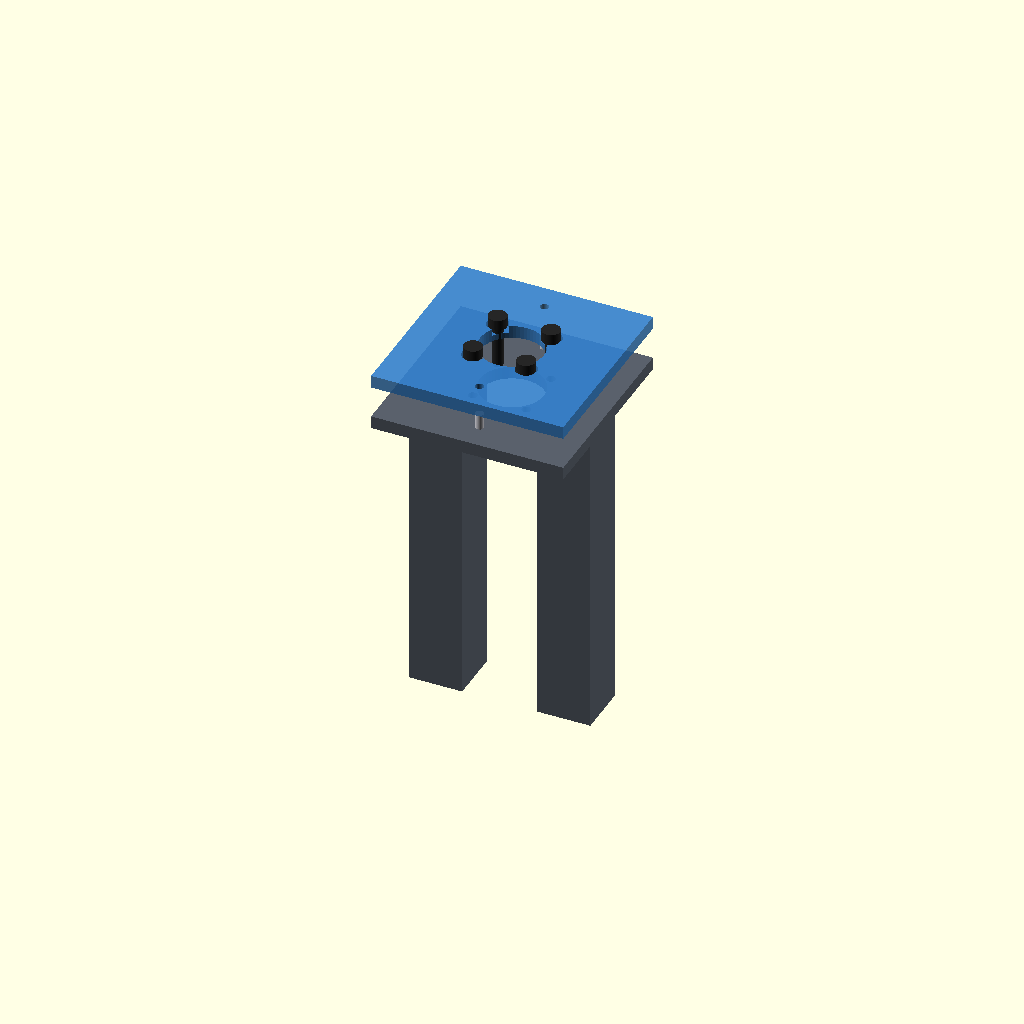
Cell 1: the model at its default parameters.
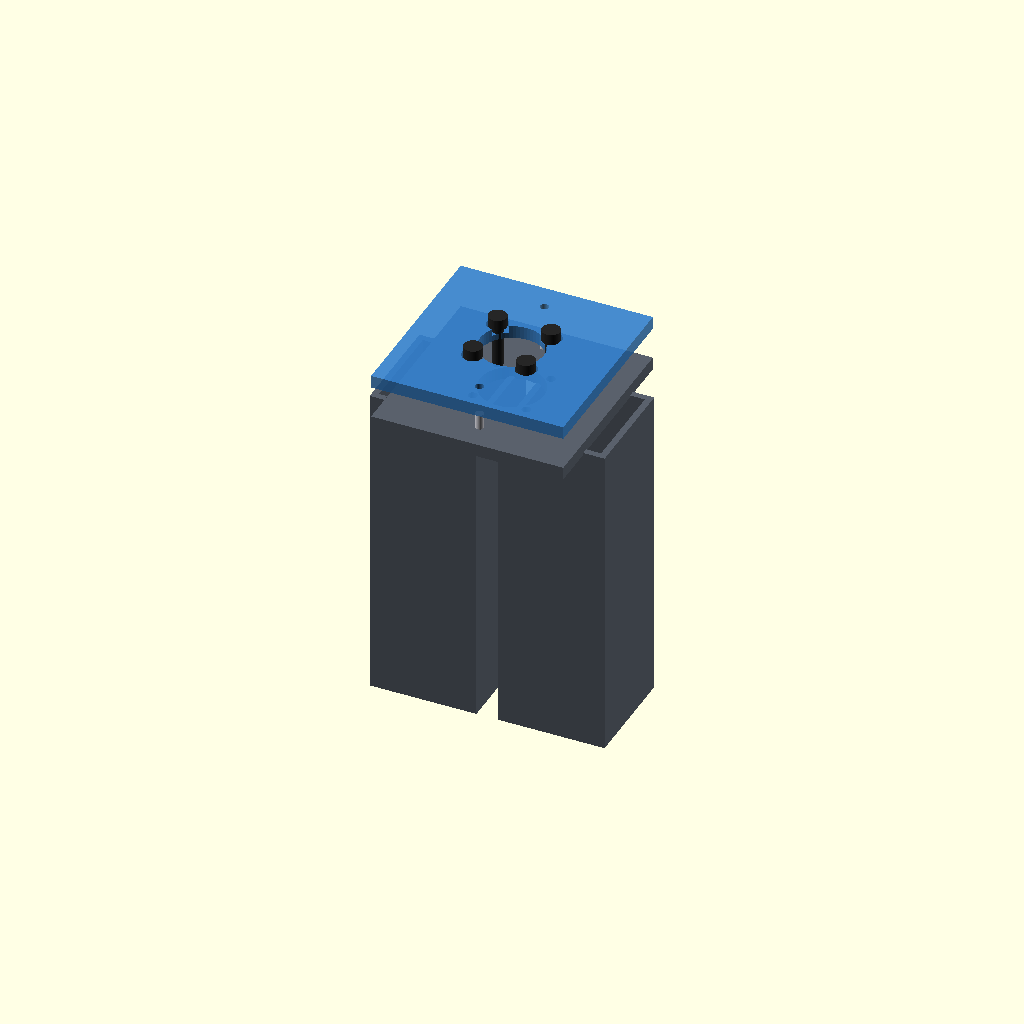
Cell 2: tube_size = 50 (everything else at default).
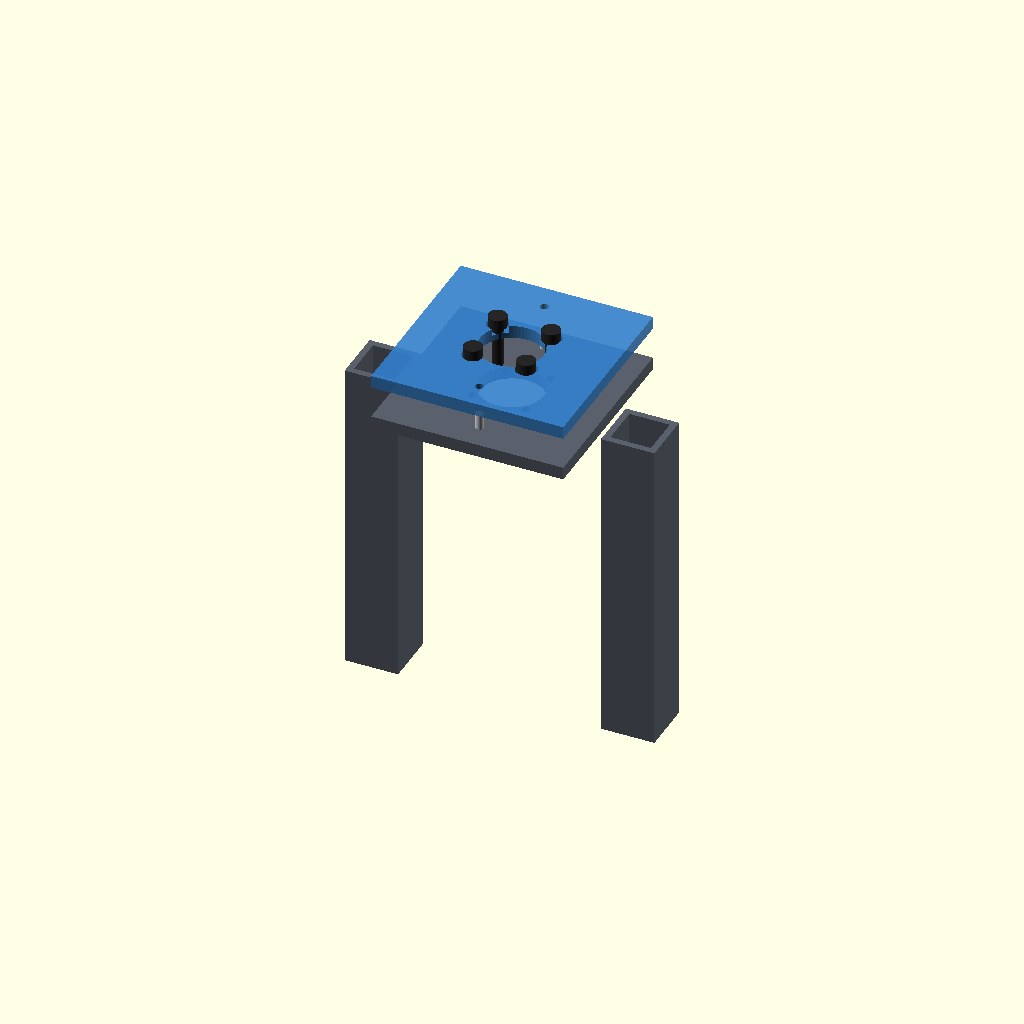
Cell 3: tube_spacing = 120 (everything else at default).
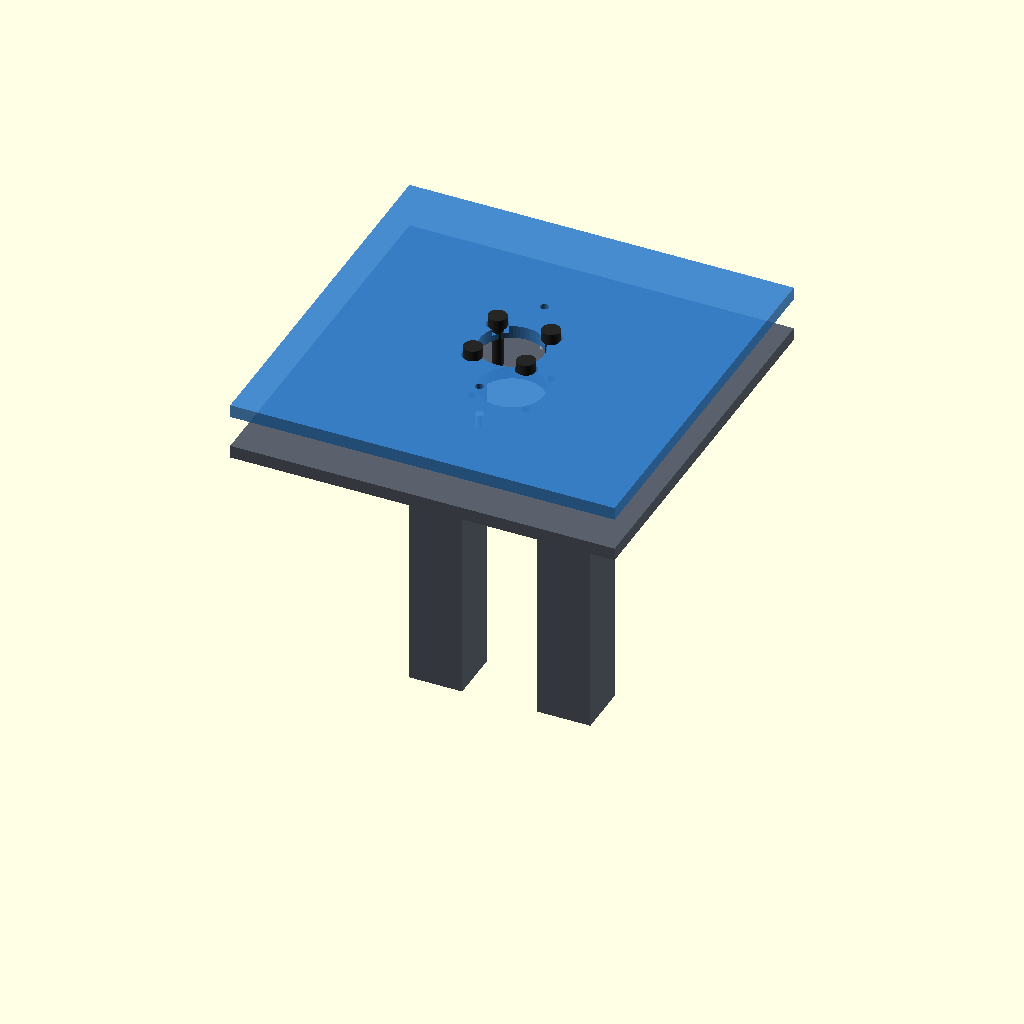
Cell 4: plate_size = 180 (everything else at default).
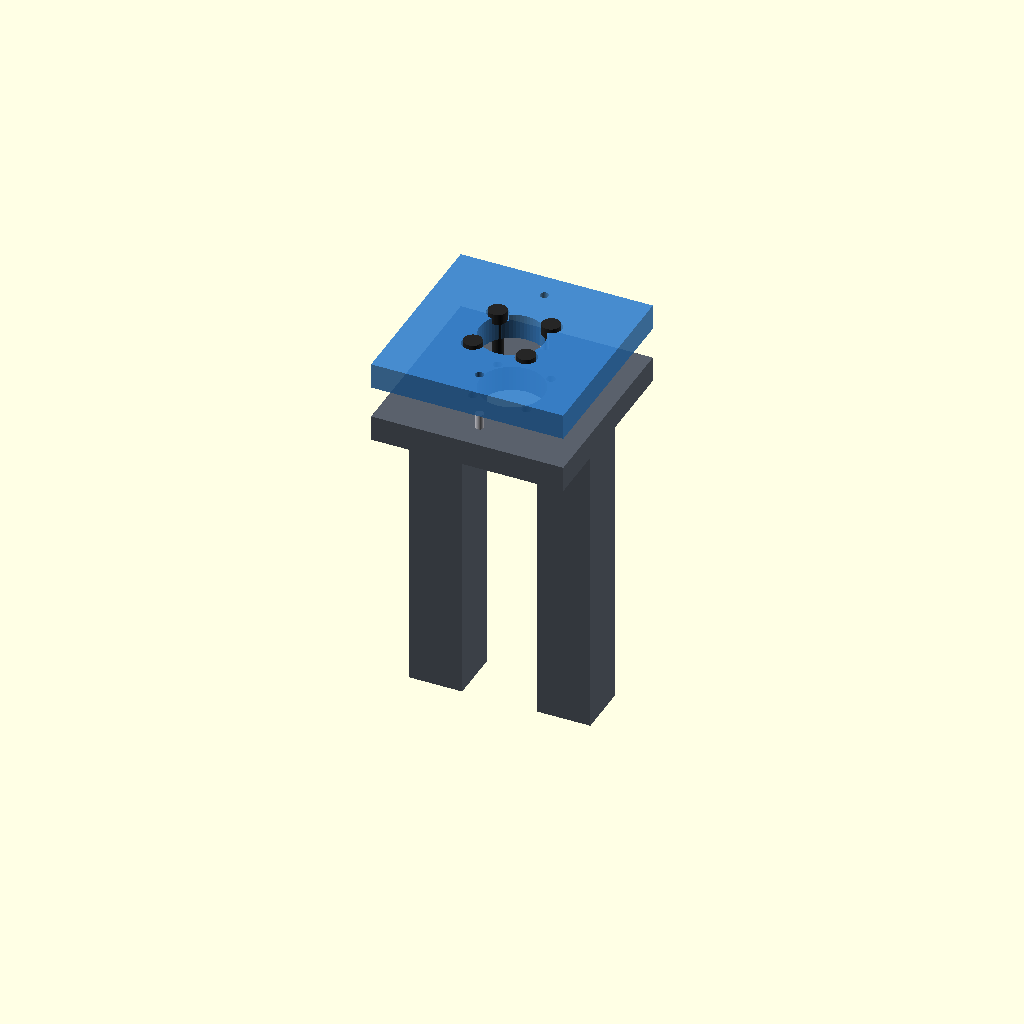
Cell 5: plate_t = 12 (everything else at default).
One fixed orthographic camera (rotation 55°, 0°, 25°; colour scheme Cornfield) for every cell.
OpenSCAD source file cad/assembly_25mm_joint.scad:
// =============================================================================
// Unit-1 Companion Module Joint Assembly
// Displays the chassis frame spars, interface bulkhead, dowels, and module plate
// =============================================================================

$fn = 60;

// Mechanical Parameters (mm)
tube_size       = 25.0;     // 25mm structural frame square tubing
tube_wall       = 3.0;      // 3mm wall thickness
tube_spacing    = 60.0;     // Torso frame spar center-to-center

plate_size      = 90.0;
plate_t         = 6.0;
grid_pitch      = 25.0;
dowel_d         = 4.0;
dowel_len       = 14.0;
umbilical_d     = 30.0;

// Color Palette
c_chassis       = [0.35, 0.38, 0.42, 1.0]; // Anodized grey
c_companion     = [0.20, 0.50, 0.80, 0.9]; // Anodized blue
c_steel         = [0.85, 0.85, 0.88, 1.0]; // Hardened steel
c_fastener      = [0.15, 0.15, 0.15, 1.0]; // Black oxide Class 12.9

module chassis_spar() {
    color(c_chassis) {
        difference() {
            cube([tube_size, tube_size, 150], center=true);
            cube([tube_size - 2*tube_wall, tube_size - 2*tube_wall, 152], center=true);
        }
    }
}

module base_bulkhead() {
    color(c_chassis) {
        difference() {
            cube([plate_size, plate_size, plate_t], center=true);
            cylinder(d=umbilical_d, h=plate_t + 2, center=true);
            
            // 4x M5 Tap holes (4.2mm drill for M5 thread)
            for (dx = [-grid_pitch/2, grid_pitch/2]) {
                for (dy = [-grid_pitch/2, grid_pitch/2]) {
                    translate([dx, dy, 0]) cylinder(d=4.2, h=plate_t + 2, center=true);
                }
            }
            // 2x Dowel pin press-fit holes
            translate([0,  32.5, 0]) cylinder(d=dowel_d, h=plate_t + 2, center=true);
            translate([0, -32.5, 0]) cylinder(d=dowel_d, h=plate_t + 2, center=true);
        }
    }
}

module companion_plate() {
    color(c_companion) {
        difference() {
            cube([plate_size, plate_size, plate_t], center=true);
            cylinder(d=umbilical_d, h=plate_t + 2, center=true);
            
            // 4x M5 Counterbored through holes
            for (dx = [-grid_pitch/2, grid_pitch/2]) {
                for (dy = [-grid_pitch/2, grid_pitch/2]) {
                    translate([dx, dy, 0]) cylinder(d=5.5, h=plate_t + 2, center=true);
                    translate([dx, dy, plate_t/2 - 3.2]) cylinder(d=10.0, h=4, center=false);
                }
            }
            // 2x Dowel alignment holes
            translate([0,  32.5, 0]) cylinder(d=dowel_d, h=plate_t + 2, center=true);
            translate([0, -32.5, 0]) cylinder(d=dowel_d, h=plate_t + 2, center=true);
        }
    }
}

// 1. Chassis Structural Tubing
translate([-tube_spacing/2, 0, -80]) chassis_spar();
translate([ tube_spacing/2, 0, -80]) chassis_spar();

// 2. Chassis Torso Mounting Bulkhead
translate([0, 0, -plate_t/2]) base_bulkhead();

// 3. Hardened Shear Dowels
color(c_steel) {
    translate([0,  32.5, 0]) cylinder(d=dowel_d, h=dowel_len, center=true);
    translate([0, -32.5, 0]) cylinder(d=dowel_d, h=dowel_len, center=true);
}

// 4. Companion Receiver Plate (Exploded +15mm along Z for clarity)
translate([0, 0, plate_t/2 + 15]) {
    companion_plate();

    // 5. Fasteners (DIN 912 M5x20 SHCS)
    color(c_fastener) {
        for (dx = [-grid_pitch/2, grid_pitch/2]) {
            for (dy = [-grid_pitch/2, grid_pitch/2]) {
                translate([dx, dy, 5]) {
                    cylinder(d=8.5, h=5, center=true); // Bolt Head
                    translate([0, 0, -12.5]) cylinder(d=5.0, h=20, center=true); // Shank
                }
            }
        }
    }
}
Customizer parameters (derived from the source; name, type, default, range or options):
tube_size: number, default 25
tube_wall: number, default 3
tube_spacing: number, default 60
plate_size: number, default 90
plate_t: number, default 6
grid_pitch: number, default 25
dowel_d: number, default 4
dowel_len: number, default 14
umbilical_d: number, default 30
c_chassis: vector, default [0.35, 0.38, 0.42, 1]
c_companion: vector, default [0.2, 0.5, 0.8, 0.9]
c_steel: vector, default [0.85, 0.85, 0.88, 1]
c_fastener: vector, default [0.15, 0.15, 0.15, 1]
